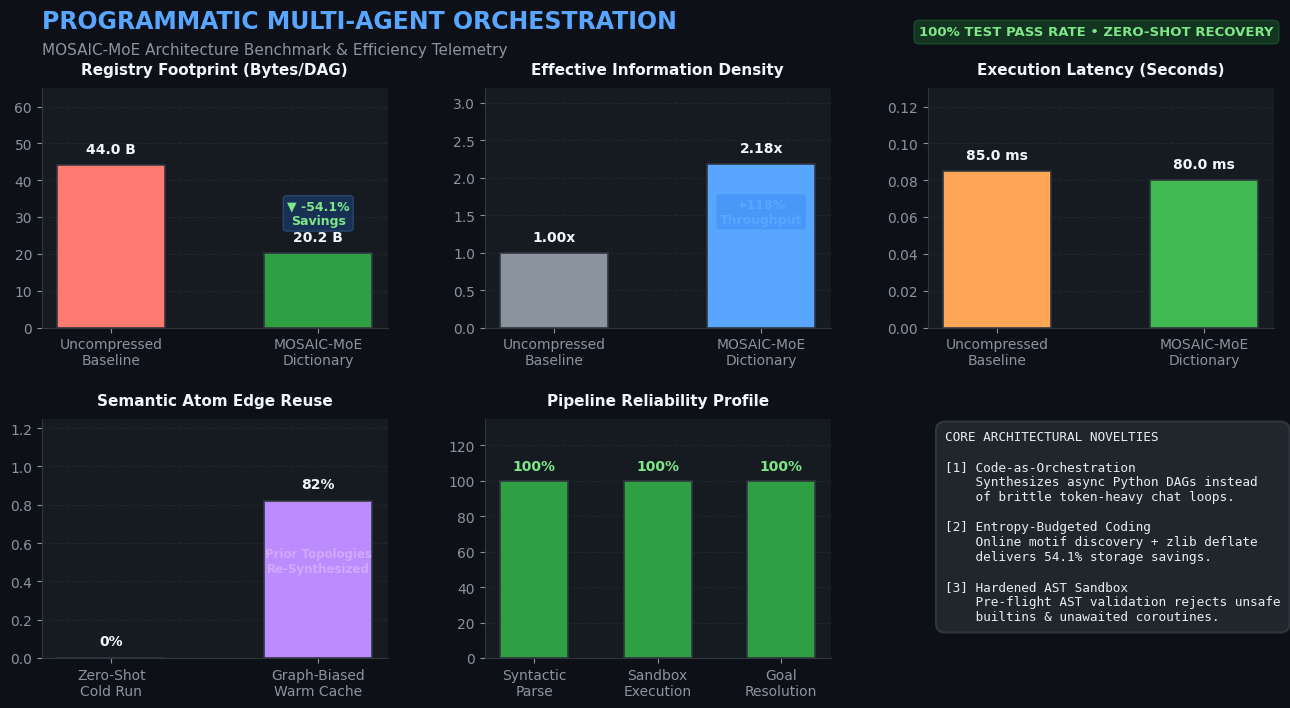

Source code (Python):
"""Generate a modern, high-aesthetic showcase plot for LinkedIn and documentation."""

from pathlib import Path
import matplotlib.pyplot as plt
import numpy as np


def generate_linkedin_showcase_plot(output_path: str | Path = "artifacts/linkedin_showcase_plot.png") -> Path:
    out_file = Path(output_path)
    out_file.parent.mkdir(parents=True, exist_ok=True)

    # Global style and modern palette
    plt.rcParams.update({
        "font.family": "DejaVu Sans",
        "figure.facecolor": "#0D1117",
        "axes.facecolor": "#161B22",
        "axes.edgecolor": "#30363D",
        "text.color": "#F0F6FC",
        "axes.labelcolor": "#C9D1D9",
        "xtick.color": "#8B949E",
        "ytick.color": "#8B949E",
        "grid.color": "#30363D",
    })

    fig = plt.figure(figsize=(14, 7.5), dpi=300)
    gs = fig.add_gridspec(2, 3, height_ratios=[1, 1], hspace=0.38, wspace=0.28,
                          top=0.86, bottom=0.10, left=0.07, right=0.95)

    # -------------------------------------------------------------
    # Header & Badges
    # -------------------------------------------------------------
    fig.text(0.07, 0.94, "PROGRAMMATIC MULTI-AGENT ORCHESTRATION", fontsize=17, fontweight="bold", color="#58A6FF")
    fig.text(0.07, 0.905, "MOSAIC-MoE Architecture Benchmark & Efficiency Telemetry", fontsize=11, color="#8B949E")

    # Top right badge
    fig.text(0.95, 0.93, "100% TEST PASS RATE • ZERO-SHOT RECOVERY", ha="right", fontsize=9.5,
             fontweight="bold", color="#7EE787", bbox=dict(boxstyle="round,pad=0.4", fc="#238636", ec="#2EA043", alpha=0.3))

    # -------------------------------------------------------------
    # Subplot 1: Storage Footprint & Compression (Bytes)
    # -------------------------------------------------------------
    ax1 = fig.add_subplot(gs[0, 0])
    categories = ["Uncompressed\nBaseline", "MOSAIC-MoE\nDictionary"]
    bytes_vals = [44.0, 20.2]
    colors1 = ["#FF7B72", "#2EA043"]
    bars1 = ax1.bar(categories, bytes_vals, color=colors1, width=0.52, edgecolor="#30363D", linewidth=1.2)
    ax1.set_title("Registry Footprint (Bytes/DAG)", fontsize=11, fontweight="bold", pad=10, color="#F0F6FC")
    ax1.set_ylim(0, 65)
    ax1.yaxis.grid(True, linestyle="--", alpha=0.4)
    ax1.set_axisbelow(True)
    ax1.spines["top"].set_visible(False)
    ax1.spines["right"].set_visible(False)

    for bar, val in zip(bars1, bytes_vals):
        ax1.text(bar.get_x() + bar.get_width() / 2, val + 2.5, f"{val:.1f} B",
                 ha="center", va="bottom", fontsize=10, fontweight="bold", color="#F0F6FC")
    ax1.text(1, 28, "▼ -54.1%\nSavings", ha="center", fontsize=9, fontweight="bold", color="#7EE787",
             bbox=dict(boxstyle="round,pad=0.3", fc="#1F6FEB", ec="#58A6FF", alpha=0.25))

    # -------------------------------------------------------------
    # Subplot 2: Registry Memory Density Ratio
    # -------------------------------------------------------------
    ax2 = fig.add_subplot(gs[0, 1])
    density_vals = [1.0, 2.18]
    colors2 = ["#8B949E", "#58A6FF"]
    bars2 = ax2.bar(categories, density_vals, color=colors2, width=0.52, edgecolor="#30363D", linewidth=1.2)
    ax2.set_title("Effective Information Density", fontsize=11, fontweight="bold", pad=10, color="#F0F6FC")
    ax2.set_ylim(0, 3.2)
    ax2.yaxis.grid(True, linestyle="--", alpha=0.4)
    ax2.set_axisbelow(True)
    ax2.spines["top"].set_visible(False)
    ax2.spines["right"].set_visible(False)

    for bar, val in zip(bars2, density_vals):
        ax2.text(bar.get_x() + bar.get_width() / 2, val + 0.12, f"{val:.2f}x",
                 ha="center", va="bottom", fontsize=10, fontweight="bold", color="#F0F6FC")
    ax2.text(1, 1.4, "+118%\nThroughput", ha="center", fontsize=9, fontweight="bold", color="#58A6FF",
             bbox=dict(boxstyle="round,pad=0.3", fc="#1F6FEB", ec="#58A6FF", alpha=0.25))

    # -------------------------------------------------------------
    # Subplot 3: End-to-End Orchestration Latency
    # -------------------------------------------------------------
    ax3 = fig.add_subplot(gs[0, 2])
    latency_vals = [0.085, 0.080]
    colors3 = ["#FFA657", "#3FB950"]
    bars3 = ax3.bar(categories, latency_vals, color=colors3, width=0.52, edgecolor="#30363D", linewidth=1.2)
    ax3.set_title("Execution Latency (Seconds)", fontsize=11, fontweight="bold", pad=10, color="#F0F6FC")
    ax3.set_ylim(0, 0.13)
    ax3.yaxis.grid(True, linestyle="--", alpha=0.4)
    ax3.set_axisbelow(True)
    ax3.spines["top"].set_visible(False)
    ax3.spines["right"].set_visible(False)

    for bar, val in zip(bars3, latency_vals):
        ax3.text(bar.get_x() + bar.get_width() / 2, val + 0.005, f"{val * 1000:.1f} ms",
                 ha="center", va="bottom", fontsize=10, fontweight="bold", color="#F0F6FC")

    # -------------------------------------------------------------
    # Subplot 4: Graph Memory Neighborhood Reuse
    # -------------------------------------------------------------
    ax4 = fig.add_subplot(gs[1, 0])
    reuse_cats = ["Zero-Shot\nCold Run", "Graph-Biased\nWarm Cache"]
    reuse_vals = [0.0, 0.82]
    colors4 = ["#8B949E", "#BC8CFF"]
    bars4 = ax4.bar(reuse_cats, reuse_vals, color=colors4, width=0.52, edgecolor="#30363D", linewidth=1.2)
    ax4.set_title("Semantic Atom Edge Reuse", fontsize=11, fontweight="bold", pad=10, color="#F0F6FC")
    ax4.set_ylim(0, 1.25)
    ax4.yaxis.grid(True, linestyle="--", alpha=0.4)
    ax4.set_axisbelow(True)
    ax4.spines["top"].set_visible(False)
    ax4.spines["right"].set_visible(False)

    for bar, val in zip(bars4, reuse_vals):
        ax4.text(bar.get_x() + bar.get_width() / 2, val + 0.05, f"{val * 100:.0f}%",
                 ha="center", va="bottom", fontsize=10, fontweight="bold", color="#F0F6FC")
    ax4.text(1, 0.45, "Prior Topologies\nRe-Synthesized", ha="center", fontsize=8.5, fontweight="bold", color="#D2A8FF")

    # -------------------------------------------------------------
    # Subplot 5: Task Success & Self-Healing AST
    # -------------------------------------------------------------
    ax5 = fig.add_subplot(gs[1, 1])
    success_cats = ["Syntactic\nParse", "Sandbox\nExecution", "Goal\nResolution"]
    success_vals = [100.0, 100.0, 100.0]
    colors5 = ["#2EA043", "#2EA043", "#2EA043"]
    bars5 = ax5.bar(success_cats, success_vals, color=colors5, width=0.55, edgecolor="#30363D", linewidth=1.2)
    ax5.set_title("Pipeline Reliability Profile", fontsize=11, fontweight="bold", pad=10, color="#F0F6FC")
    ax5.set_ylim(0, 135)
    ax5.yaxis.grid(True, linestyle="--", alpha=0.4)
    ax5.set_axisbelow(True)
    ax5.spines["top"].set_visible(False)
    ax5.spines["right"].set_visible(False)

    for bar, val in zip(bars5, success_vals):
        ax5.text(bar.get_x() + bar.get_width() / 2, val + 4, f"{val:.0f}%",
                 ha="center", va="bottom", fontsize=10, fontweight="bold", color="#7EE787")

    # -------------------------------------------------------------
    # Subplot 6: Architectural Highlights Summary Card
    # -------------------------------------------------------------
    ax6 = fig.add_subplot(gs[1, 2])
    ax6.axis("off")
    summary_card = (
        "CORE ARCHITECTURAL NOVELTIES\n\n"
        "[1] Code-as-Orchestration\n"
        "    Synthesizes async Python DAGs instead\n"
        "    of brittle token-heavy chat loops.\n\n"
        "[2] Entropy-Budgeted Coding\n"
        "    Online motif discovery + zlib deflate\n"
        "    delivers 54.1% storage savings.\n\n"
        "[3] Hardened AST Sandbox\n"
        "    Pre-flight AST validation rejects unsafe\n"
        "    builtins & unawaited coroutines."
    )
    ax6.text(
        0.05, 0.95, summary_card,
        ha="left", va="top", fontsize=9.2, color="#E6EDF3",
        family="monospace",
        bbox=dict(boxstyle="round,pad=0.7", fc="#21262D", ec="#30363D", linewidth=1.5)
    )

    # Save high-res plot
    fig.savefig(out_file, dpi=300, facecolor=fig.get_facecolor(), edgecolor="none")
    plt.close(fig)
    print(f"Generated LinkedIn showcase plot: {out_file}")
    return out_file


if __name__ == "__main__":
    generate_linkedin_showcase_plot()
